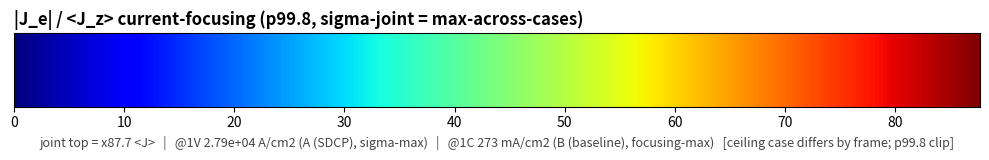
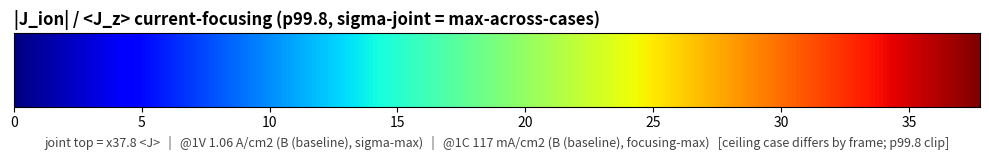

These charts were generated, in order, by the following Python code:
#!/usr/bin/env python3
"""current-focusing 비교 컬러바 생성 — joint 상한 = 케이스-최대(안 잘림) + 천장 케이스 명시.

문제(사용자 지적 2026-07-23): "joint reference = σ-max case"로 상한을 잡으면 @1C에선 케이스가 뒤바뀌어
(전류가 rate-고정이라 focusing 큰 케이스가 피크 최대) 다른 케이스가 **잘림(clip)**.
  - 전자: @1V은 σ_e 큰 A(σ-max)가 최대, @1C은 focusing 큰 B가 최대 → 프레임별 천장 케이스 다름.
  - 이온: σ_ion 거의 같아 B(focusing-max)가 @1V·@1C 모두 최대.
이 도구는 채널·프레임별로 **max-across-cases**를 천장으로 잡고 어느 케이스인지 라벨한다.

@1C 환산: ⟨J⟩_1C = 면적용량(mAh/cm²) × 1C = mA/cm²;  peak = ⟨J⟩_1C × focusing(p99.8).
@1V(수송, 선형): peak = ⟨J_ch⟩(A/cm²@1V) × focusing.

사용:
  python3 scripts/plot_focusing_colorbar.py            # 내장 A/B(SDCP/baseline) 예시
  python3 scripts/plot_focusing_colorbar.py --json cases.json --out cb   # 사용자 데이터
JSON = [{"name":"A","Je_mean_A_cm2":414,"Jion_mean_A_cm2":0.0296,"focus_e":67.37,
         "focus_ion":32.75,"cap_mAh_cm2":3.07}, {...B...}]
"""
import argparse
import json
import sys

# 내장 예시 = 사용자 표 (A=SDCP σ_e 3.0 / B=baseline σ_e 1.98)
_DEFAULT = [
    {'name': 'A (SDCP)',     'Je_mean_A_cm2': 414.0, 'Jion_mean_A_cm2': 0.0296, 'focus_e': 67.37, 'focus_ion': 32.75, 'cap_mAh_cm2': 3.07},
    {'name': 'B (baseline)', 'Je_mean_A_cm2': 273.0, 'Jion_mean_A_cm2': 0.0281, 'focus_e': 87.70, 'focus_ion': 37.78, 'cap_mAh_cm2': 3.11},
]


def ceilings(cases):
    """채널·프레임별 joint 상한 + 천장 케이스."""
    out = {}
    for ch, mean_key, foc_key in (('e', 'Je_mean_A_cm2', 'focus_e'), ('ion', 'Jion_mean_A_cm2', 'focus_ion')):
        rows = []
        for c in cases:
            foc = float(c[foc_key])
            rows.append({
                'name': c['name'], 'focus': foc,
                'v1_A_cm2': float(c[mean_key]) * foc,                       # @1V absolute (A/cm²)
                'c1_mA_cm2': float(c['cap_mAh_cm2']) * foc,                 # @1C absolute (mA/cm² = cap×1C×focus)
            })
        norm_top = max(rows, key=lambda r: r['focus'])
        v1_top = max(rows, key=lambda r: r['v1_A_cm2'])
        c1_top = max(rows, key=lambda r: r['c1_mA_cm2'])
        out[ch] = {'rows': rows,
                   'norm_top': (norm_top['focus'], norm_top['name']),
                   'v1_top': (v1_top['v1_A_cm2'], v1_top['name']),
                   'c1_top': (c1_top['c1_mA_cm2'], c1_top['name'])}
    return out


def _report(cs):
    print('=' * 92)
    print('current-focusing joint 컬러바 상한 (max-across-cases = 안 잘림) + 천장 케이스')
    print('=' * 92)
    for ch, label in (('e', '전자 |J_e|'), ('ion', '이온 |J_ion|')):
        d = cs[ch]
        print(f'\n── {label} ──')
        print(f"  {'case':>14} {'focus×⟨J⟩':>10} {'@1V (A/cm²)':>14} {'@1C (mA/cm²)':>14}")
        for r in d['rows']:
            print(f"  {r['name']:>14} {r['focus']:>10.2f} {r['v1_A_cm2']:>14.4g} {r['c1_mA_cm2']:>14.1f}")
        nt, nn = d['norm_top']; vt, vn = d['v1_top']; ct, cn = d['c1_top']
        print(f"  ★ joint 상한: 정규화 ×{nt:.1f} ({nn}) · @1V {vt:.4g} A/cm² ({vn}) · "
              f"@1C {ct:.1f} mA/cm² ({cn})")
    print('\n  ⚠ 천장 케이스가 프레임별로 다를 수 있음(전자: @1V=σ-max, @1C=focusing-max).')
    print('    @1C은 전류가 rate-고정이라 focusing 큰 케이스가 피크 최대 → σ-max 아님.')
    print('  ⚠ p99.8 상한 = 상위 0.2% 실질피크(clip); 절대 max는 조금 더 위.  @1V은 선형-외삽(운전점 아님).')


def _render(cs, out_prefix):
    try:
        import matplotlib
        matplotlib.use('Agg')
        import matplotlib.pyplot as plt
        import numpy as np
    except ImportError:
        print('  (matplotlib 없음 — 표만; PNG 생략)')
        return
    for ch, label in (('e', '|J_e|'), ('ion', '|J_ion|')):
        d = cs[ch]
        nt, nn = d['norm_top']
        ct, cn = d['c1_top']
        vt, vn = d['v1_top']
        fig, ax = plt.subplots(figsize=(10, 1.7))
        grad = np.linspace(0, 1, 256).reshape(1, -1)
        ax.imshow(grad, aspect='auto', cmap='jet', extent=[0, nt, 0, 1])
        ax.set_yticks([])
        ax.set_xlim(0, nt)
        ax.set_title(f'{label} / <J_z> current-focusing (p99.8, sigma-joint = max-across-cases)',
                     fontsize=12, fontweight='bold', loc='left')
        # English labels only (portable font; Korean explanation is in the console table)
        ax.set_xlabel(
            f'joint top = x{nt:.1f} <J>   |   @1V {vt:.3g} A/cm2 ({vn}, sigma-max)   |   '
            f'@1C {ct:.0f} mA/cm2 ({cn}, focusing-max)   '
            f'[ceiling case differs by frame; p99.8 clip]', fontsize=9, color='#444')
        fig.tight_layout()
        fn = f'{out_prefix}_{ch}.png'
        fig.savefig(fn, dpi=130, bbox_inches='tight')
        plt.close(fig)
        print(f'  saved → {fn}')


def main(argv):
    ap = argparse.ArgumentParser(description='current-focusing joint 컬러바 (max-across-cases)')
    ap.add_argument('--json', help='케이스 데이터 JSON (없으면 내장 A/B 예시)')
    ap.add_argument('--out', default='focusing_cb', help='PNG prefix')
    ap.add_argument('--no-plot', action='store_true')
    a = ap.parse_args(argv)
    cases = json.load(open(a.json)) if a.json else _DEFAULT
    cs = ceilings(cases)
    _report(cs)
    if not a.no_plot:
        _render(cs, a.out)


if __name__ == '__main__':
    main(sys.argv[1:])
